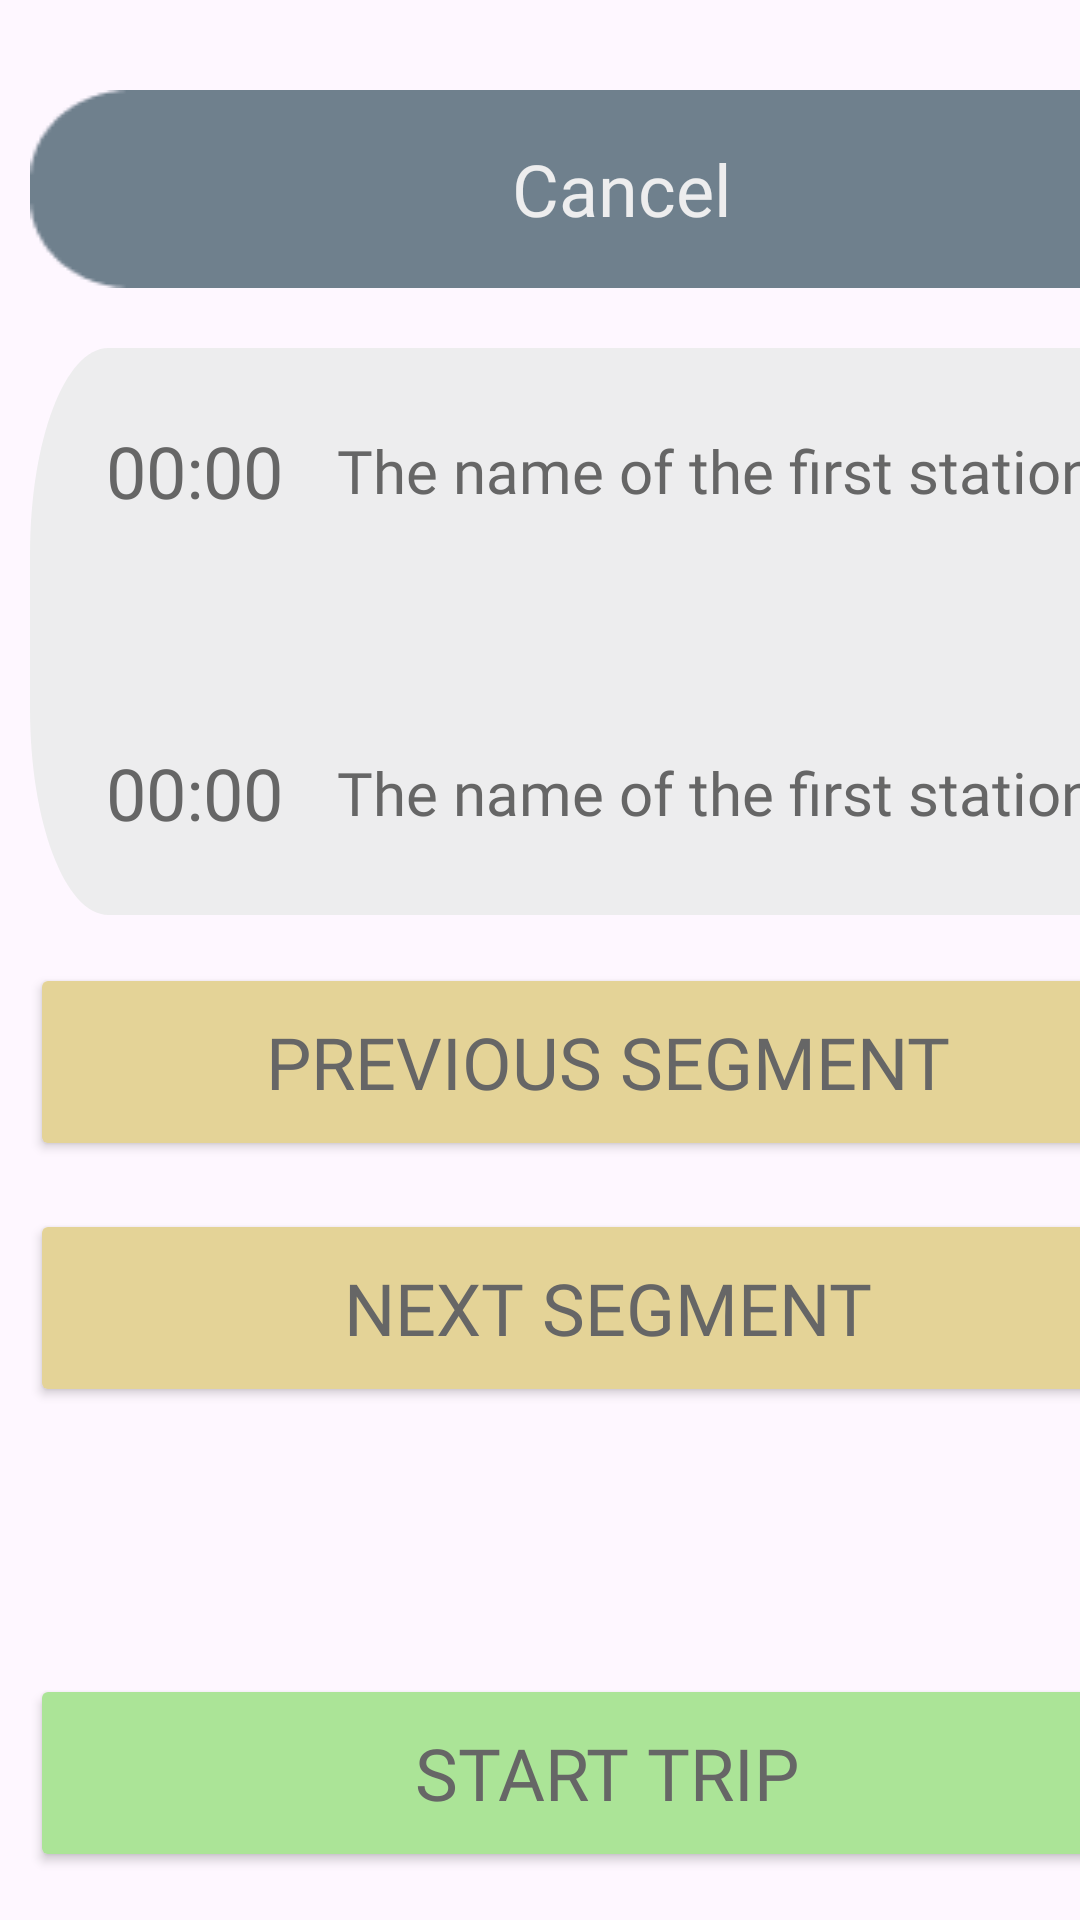

Android layout source for this screen:
<!-- AndroidManifest.xml: application theme Theme.NorthSouth -->
<!-- res/layout/fragment_trip.xml -->
<?xml version="1.0" encoding="utf-8"?>
<FrameLayout xmlns:android="http://schemas.android.com/apk/res/android"
    xmlns:app="http://schemas.android.com/apk/res-auto"
    xmlns:tools="http://schemas.android.com/tools"
    android:layout_width="match_parent"
    android:layout_height="match_parent"
    tools:context=".fragments.TripFragment">


    <androidx.constraintlayout.widget.ConstraintLayout
        android:layout_width="match_parent"
        android:layout_height="match_parent">

        <androidx.constraintlayout.widget.ConstraintLayout
            android:id="@+id/constraintLayout"
            android:layout_width="385dp"
            android:layout_height="189dp"
            android:layout_marginStart="10dp"
            android:layout_marginTop="20dp"
            android:layout_marginEnd="10dp"
            android:background="@drawable/login_enter"
            android:backgroundTint="@color/default_btn_color"
            app:layout_constraintEnd_toEndOf="parent"
            app:layout_constraintHorizontal_bias="0.0"
            app:layout_constraintStart_toStartOf="parent"
            app:layout_constraintTop_toBottomOf="@+id/cancelButton">

            <ImageView
                android:id="@+id/imageView2"
                android:layout_width="75dp"
                android:layout_height="75dp"
                app:layout_constraintBottom_toBottomOf="parent"
                app:layout_constraintEnd_toEndOf="parent"
                app:layout_constraintHorizontal_bias="0.056"
                app:layout_constraintStart_toStartOf="parent"
                app:layout_constraintTop_toTopOf="parent"
                app:srcCompat="@drawable/ic_direction"
                app:tint="@color/default_btn_text_color" />

            <TextView
                android:id="@+id/time_start"
                android:layout_width="0dp"
                android:layout_height="wrap_content"
                android:fontFamily="@font/montserrat"
                android:gravity="center"
                android:shadowColor="@color/default_btn_text_color"
                android:text="@string/time_demo"
                android:textColor="@color/default_btn_text_color"
                android:textSize="24sp"
                app:drawableTint="@color/default_btn_text_color"
                app:layout_constraintBottom_toTopOf="@+id/imageView2"
                app:layout_constraintEnd_toEndOf="@+id/imageView2"
                app:layout_constraintStart_toStartOf="@+id/imageView2" />

            <TextView
                android:id="@+id/station_start"
                android:layout_width="wrap_content"
                android:layout_height="0dp"
                android:layout_marginStart="10dp"
                android:fontFamily="@font/montserrat"
                android:gravity="center"
                android:text="@string/first_station"
                android:textColor="@color/default_btn_text_color"
                android:textSize="20sp"
                app:drawableTint="@color/default_btn_text_color"
                app:layout_constraintBottom_toBottomOf="@+id/time_start"
                app:layout_constraintStart_toEndOf="@+id/time_start"
                app:layout_constraintTop_toTopOf="@+id/time_start"
                app:layout_constraintVertical_bias="1.0" />

            <TextView
                android:id="@+id/station_finish"
                android:layout_width="wrap_content"
                android:layout_height="0dp"
                android:layout_marginStart="10dp"
                android:fontFamily="@font/montserrat"
                android:gravity="center"
                android:text="@string/first_station"
                android:textColor="@color/default_btn_text_color"
                android:textSize="20sp"
                app:layout_constraintBottom_toBottomOf="@+id/time_finish"
                app:layout_constraintStart_toEndOf="@+id/time_finish"
                app:layout_constraintTop_toTopOf="@+id/time_finish" />

            <TextView
                android:id="@+id/time_finish"
                android:layout_width="0dp"
                android:layout_height="wrap_content"
                android:fontFamily="@font/montserrat"
                android:gravity="center"
                android:shadowColor="@color/default_btn_text_color"
                android:text="@string/time_demo"
                android:textColor="@color/default_btn_text_color"
                android:textSize="24sp"
                app:drawableTint="@color/default_btn_text_color"
                app:layout_constraintEnd_toEndOf="@+id/imageView2"
                app:layout_constraintStart_toStartOf="@+id/imageView2"
                app:layout_constraintTop_toBottomOf="@+id/imageView2" />

        </androidx.constraintlayout.widget.ConstraintLayout>

        <Button
            android:id="@+id/previous_step"
            android:layout_width="0dp"
            android:layout_height="66sp"
            android:layout_marginTop="16dp"
            android:backgroundTint="@color/dust_orange"
            android:fontFamily="@font/montserrat"
            android:gravity="center|center_vertical"
            android:text="@string/previous_segment"
            android:textColor="@color/default_btn_text_color"
            android:textSize="24sp"
            app:layout_constraintEnd_toEndOf="@+id/constraintLayout"
            app:layout_constraintStart_toStartOf="@+id/constraintLayout"
            app:layout_constraintTop_toBottomOf="@+id/constraintLayout" />

        <Button
            android:id="@+id/cancelButton"
            style="@style/text_view"
            android:layout_width="0dp"
            android:layout_height="wrap_content"
            android:layout_marginTop="30dp"
            android:backgroundTint="@color/gray"
            android:fontFamily="@font/montserrat"
            android:gravity="center|center_vertical"
            android:text="@string/cancel"
            android:textColor="@color/default_btn_color"
            android:textSize="24sp"
            app:layout_constraintEnd_toEndOf="@+id/constraintLayout"
            app:layout_constraintStart_toStartOf="@+id/constraintLayout"
            app:layout_constraintTop_toTopOf="parent" />

        <Button
            android:id="@+id/next_step"
            android:layout_width="0dp"
            android:layout_height="66sp"
            android:layout_marginTop="16dp"
            android:backgroundTint="@color/dust_orange"
            android:fontFamily="@font/montserrat"
            android:gravity="center|center_vertical"
            android:text="@string/next_segment"
            android:textColor="@color/default_btn_text_color"
            android:textSize="24sp"
            app:layout_constraintEnd_toEndOf="@+id/previous_step"
            app:layout_constraintStart_toStartOf="@+id/previous_step"
            app:layout_constraintTop_toBottomOf="@+id/previous_step" />

        <Button
            android:id="@+id/start_stop_button"
            android:layout_width="0dp"
            android:layout_height="66sp"
            android:layout_marginBottom="16dp"
            android:backgroundTint="@color/dust_green"
            android:fontFamily="@font/montserrat"
            android:gravity="center|center_vertical"
            android:text="@string/start_trip"
            android:textColor="@color/default_btn_text_color"
            android:textSize="24sp"
            app:layout_constraintBottom_toBottomOf="parent"
            app:layout_constraintEnd_toEndOf="@+id/previous_step"
            app:layout_constraintStart_toStartOf="@+id/previous_step" />

        <androidx.fragment.app.FragmentContainerView
            android:id="@+id/sendConfirmationFragmentPlace"
            android:layout_width="0dp"
            android:layout_height="wrap_content"
            android:elevation="8dp"
            app:layout_constraintBottom_toBottomOf="parent"
            app:layout_constraintEnd_toEndOf="@+id/constraintLayout"
            app:layout_constraintStart_toStartOf="@+id/constraintLayout"
            app:layout_constraintTop_toTopOf="parent" />
    </androidx.constraintlayout.widget.ConstraintLayout>
</FrameLayout>
<!-- resources referenced by this layout -->
<resources>
  <color name="default_btn_color">#EDEDEE</color>
  <color name="default_btn_text_color">#666666</color>
  <color name="dust_green">#ABE497</color>
  <color name="dust_orange">#E4D397</color>
  <color name="gray">#6F808D</color>
  <!-- drawable login_enter (drawable) -->
  <?xml version="1.0" encoding="utf-8"?>
  <vector
      xmlns:android="http://schemas.android.com/apk/res/android"
      xmlns:aapt="http://schemas.android.com/aapt"
      android:width="236dp"
      android:height="44dp"
      android:viewportWidth="236"
      android:viewportHeight="44"
      >
      <group>
          <clip-path
              android:pathData="M16 0H220C228.837 0 236 7.16344 236 16V28C236 36.8366 228.837 44 220 44H16C7.16344 44 0 36.8366 0 28V16C0 7.16344 7.16344 0 16 0Z"
              />
          <path
              android:pathData="M0 0V44H236V0"
              android:fillColor="#6F808D"
              />
      </group>
  </vector>
  <string name="cancel">Cancel</string>
  <string name="first_station">The name of the first station.</string>
  <string name="next_segment">Next Segment</string>
  <string name="previous_segment">Previous Segment</string>
  <string name="start_trip">Start Trip</string>
  <string name="time_demo" translatable="false">00:00</string>
  <style name="text_view" parent="Widget.AppCompat.TextView">
          <item name="android:textSize">24sp</item>
          <item name="android:fontFamily">@font/montserrat</item>
          <item name="android:layout_marginTop">20dp</item>
          <item name="android:paddingLeft">10dp</item>
          <item name="android:gravity">center_vertical|left</item>
          <item name="android:textColor">@color/default_btn_text_color</item>
          <item name="android:backgroundTint">@color/default_btn_color</item>
          <item name="android:background">@drawable/text_field_background</item>
      </style>
  <style name="Theme.NorthSouth" parent="Base.Theme.NorthSouth" />
  <!-- drawable text_field_background: png bitmap (drawable, 1257 bytes) -->
  <style name="Base.Theme.NorthSouth" parent="Theme.Material3.DayNight.NoActionBar">
          
  
          <item name="colorPrimary">@color/main_color</item>
          <item name="colorOnPrimary">@color/white</item>
  
          <item name="android:windowFullscreen">true</item>
      </style>
  <color name="main_color">#6F808D</color>
  <color name="white">#FFFFFFFF</color>
</resources>
